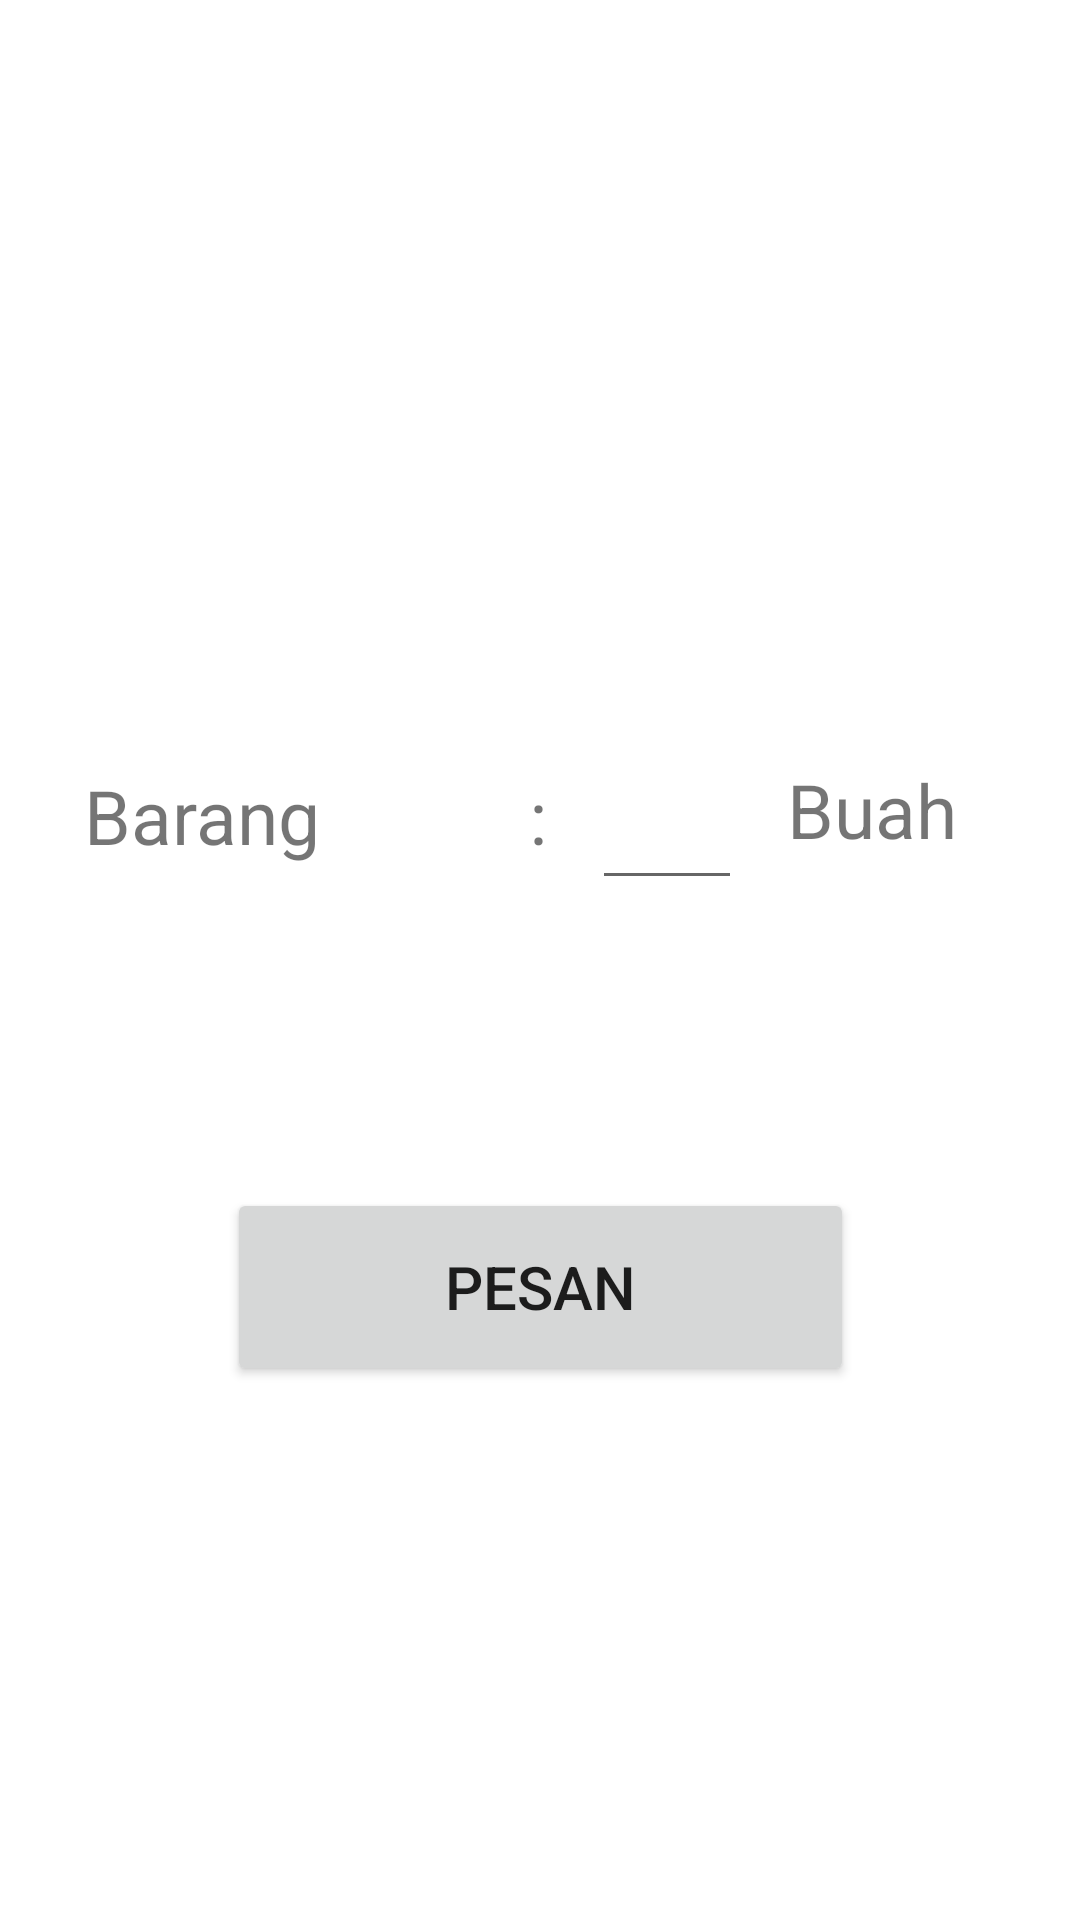

This screen was rendered from an Android layout file. Write that file and the resources it references.
<!-- AndroidManifest.xml: application theme Theme.TubesFarkhan -->
<!-- res/layout/activity_pesan.xml -->
<?xml version="1.0" encoding="utf-8"?>
<androidx.constraintlayout.widget.ConstraintLayout xmlns:android="http://schemas.android.com/apk/res/android"
    xmlns:app="http://schemas.android.com/apk/res-auto"
    xmlns:tools="http://schemas.android.com/tools"
    android:layout_width="match_parent"
    android:layout_height="match_parent"
    tools:context=".PesanActivity">

    <ImageView
        android:id="@+id/img_barang"
        android:layout_width="match_parent"
        android:layout_height="225dp"
        app:layout_constraintEnd_toEndOf="parent"
        app:layout_constraintStart_toStartOf="parent"
        app:layout_constraintTop_toTopOf="parent"
        tools:srcCompat="@tools:sample/avatars"
        android:scaleType="fitXY"
        android:adjustViewBounds="true"/>

    <TextView
        android:id="@+id/tx_barang"
        android:layout_width="wrap_content"
        android:layout_height="wrap_content"
        android:layout_marginStart="28dp"
        android:layout_marginTop="30dp"
        android:text="Barang           :"
        android:textSize="25sp"
        app:layout_constraintStart_toStartOf="parent"
        app:layout_constraintTop_toBottomOf="@+id/img_barang" />

    <EditText
        android:id="@+id/et_barang"
        android:layout_width="50dp"
        android:layout_height="45dp"
        android:layout_marginStart="15dp"
        android:layout_marginTop="30dp"
        android:gravity="center"
        android:ems="10"
        android:inputType="number"
        android:text=""
        app:layout_constraintStart_toEndOf="@+id/tx_barang"
        app:layout_constraintTop_toBottomOf="@+id/img_barang" />

    <TextView
        android:layout_width="wrap_content"
        android:layout_height="wrap_content"
        android:layout_marginStart="15dp"
        android:layout_marginTop="28dp"
        android:text="Buah"
        android:textSize="25sp"
        app:layout_constraintStart_toEndOf="@+id/et_barang"
        app:layout_constraintTop_toBottomOf="@+id/img_barang" />

    <Button
        android:id="@+id/btn_pesan"
        android:layout_width="209dp"
        android:layout_height="66dp"
        android:layout_marginTop="96dp"
        android:text="Pesan"
        android:textSize="20sp"
        app:layout_constraintEnd_toEndOf="parent"
        app:layout_constraintStart_toStartOf="parent"
        app:layout_constraintTop_toBottomOf="@+id/et_barang" />

</androidx.constraintlayout.widget.ConstraintLayout>
<!-- resources referenced by this layout -->
<resources>
  <style name="Theme.TubesFarkhan" parent="Theme.MaterialComponents.DayNight.DarkActionBar">
          
          <item name="colorPrimary">@color/purple_500</item>
          <item name="colorPrimaryVariant">@color/purple_700</item>
          <item name="colorOnPrimary">@color/white</item>
          
          <item name="colorSecondary">@color/teal_200</item>
          <item name="colorSecondaryVariant">@color/teal_700</item>
          <item name="colorOnSecondary">@color/black</item>
          
          <item name="android:statusBarColor" tools:targetApi="l">?attr/colorPrimaryVariant</item>
          
      </style>
  <!-- not gathered from this repository: default colours our renderer supplied (Android Studio template values) -->
  <color name="purple_500">#FF6200EE</color>
  <color name="purple_700">#FF3700B3</color>
  <color name="teal_200">#FF03DAC5</color>
  <color name="teal_700">#FF018786</color>
  <color name="black">#FF000000</color>
  <color name="white">#FFFFFFFF</color>
</resources>
